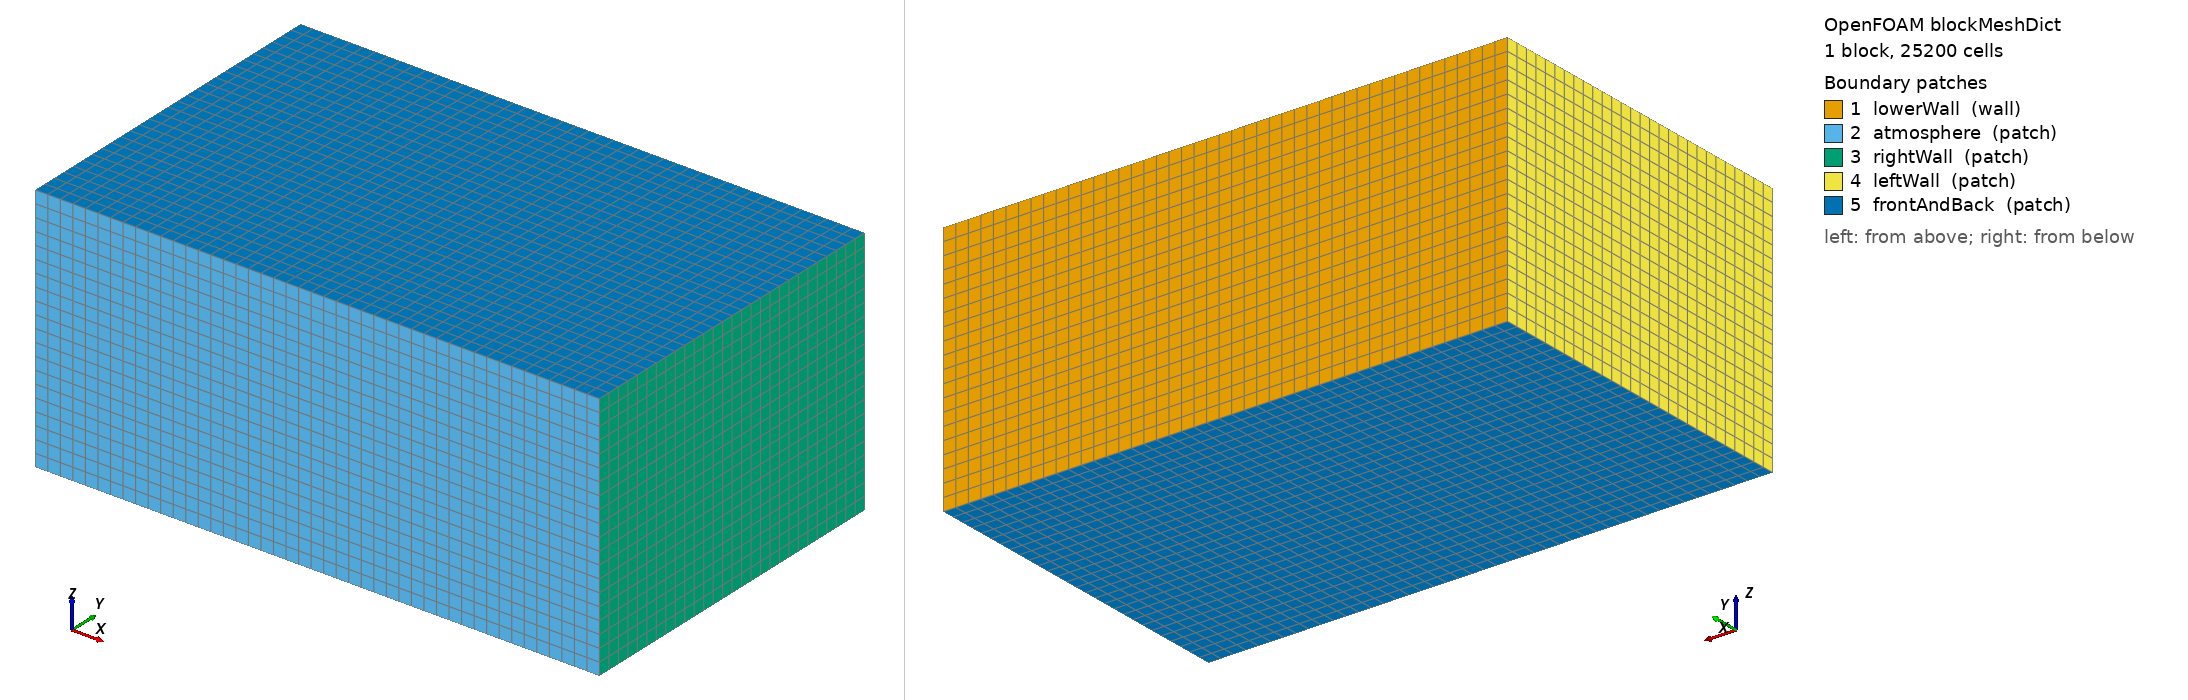

OpenFOAM case: the mesh blockMesh builds from blockMeshDict, 1 block(s), 25200 cells. Boundary patches (legend numbers): 1 lowerWall (wall), 2 atmosphere (patch), 3 rightWall (patch), 4 leftWall (patch), 5 frontAndBack (patch). Left view from above one corner, right view from below the opposite corner. Boundary conditions: 0 field file(s) under 0/; 0 of 5 drawn patches have an entry in a shipped field file.

=== system/blockMeshDict ===
/*--------------------------------*- C++ -*----------------------------------*\
| =========                 |                                                 |
| \\      /  F ield         | OpenFOAM: The Open Source CFD Toolbox           |
|  \\    /   O peration     | Version:  v2506                                 |
|   \\  /    A nd           | Website:  www.OpenFOAM.com                      |
|    \\/     M anipulation  |                                                 |
\*---------------------------------------------------------------------------*/
FoamFile
{
    version     2.0;
    format      ascii;
    class       dictionary;
    object      blockMeshDict;
}
// * * * * * * * * * * * * * * * * * * * * * * * * * * * * * * * * * * * * * //

convertToMeters 1.0;

// Tao Sun / Zhang 2025 Al6061 moving-laser validation domain:
//   x = width, y = depth/laser-entry direction, z = sample thickness direction.
//   The scan direction is 1800 um. Gas depth is 300 um and metal depth is
//   800 um along y. AMR level 1 gives a finest local spacing of about 20 um.

vertices
(
    (0       0        0)
    (1.8e-3 0        0)
    (1.8e-3 1.1e-3 0)
    (0       1.1e-3 0)
    (0       0        0.8e-3)
    (1.8e-3 0        0.8e-3)
    (1.8e-3 1.1e-3 0.8e-3)
    (0       1.1e-3 0.8e-3)
);

blocks
(
    hex (0 1 2 3 4 5 6 7) (45 28 20) simpleGrading (1 1 1)
);

edges
(
);

boundary
(
    lowerWall
    {
        type wall;
        faces
        (
            (3 7 6 2)
        );
    }

    atmosphere
    {
        type patch;
        faces
        (
            (1 5 4 0)
        );
    }

    rightWall
    {
        type patch;
        faces
        (
            (1 2 6 5)
        );
    }

    leftWall
    {
        type patch;
        faces
        (
            (0 4 7 3)
        );
    }

    frontAndBack
    {
        type patch;
        faces
        (
            (0 3 2 1)
            (5 6 7 4)
        );
    }
);

mergePatchPairs
(
);

// ************************************************************************* //
